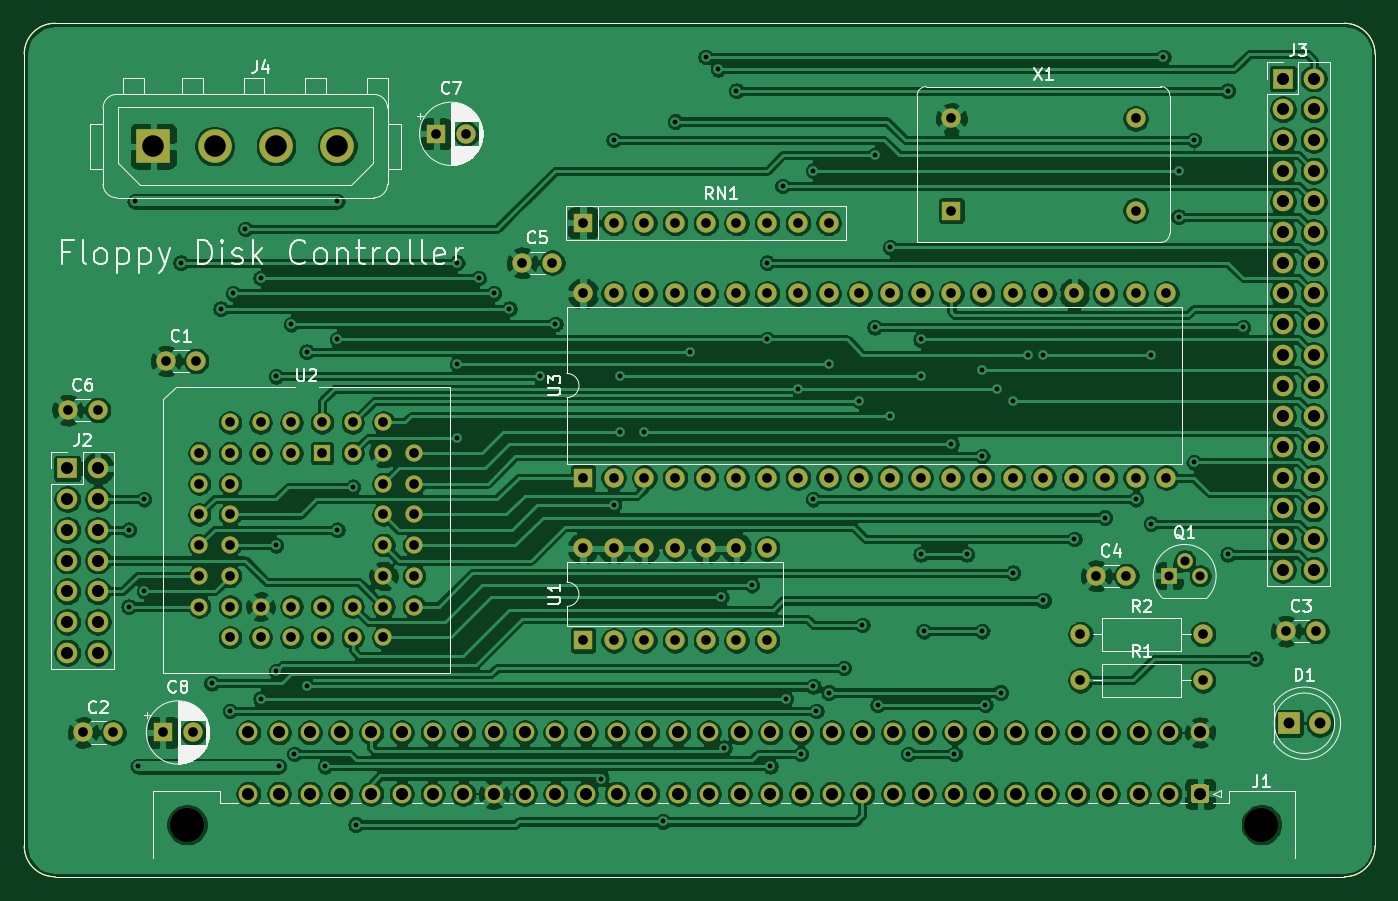
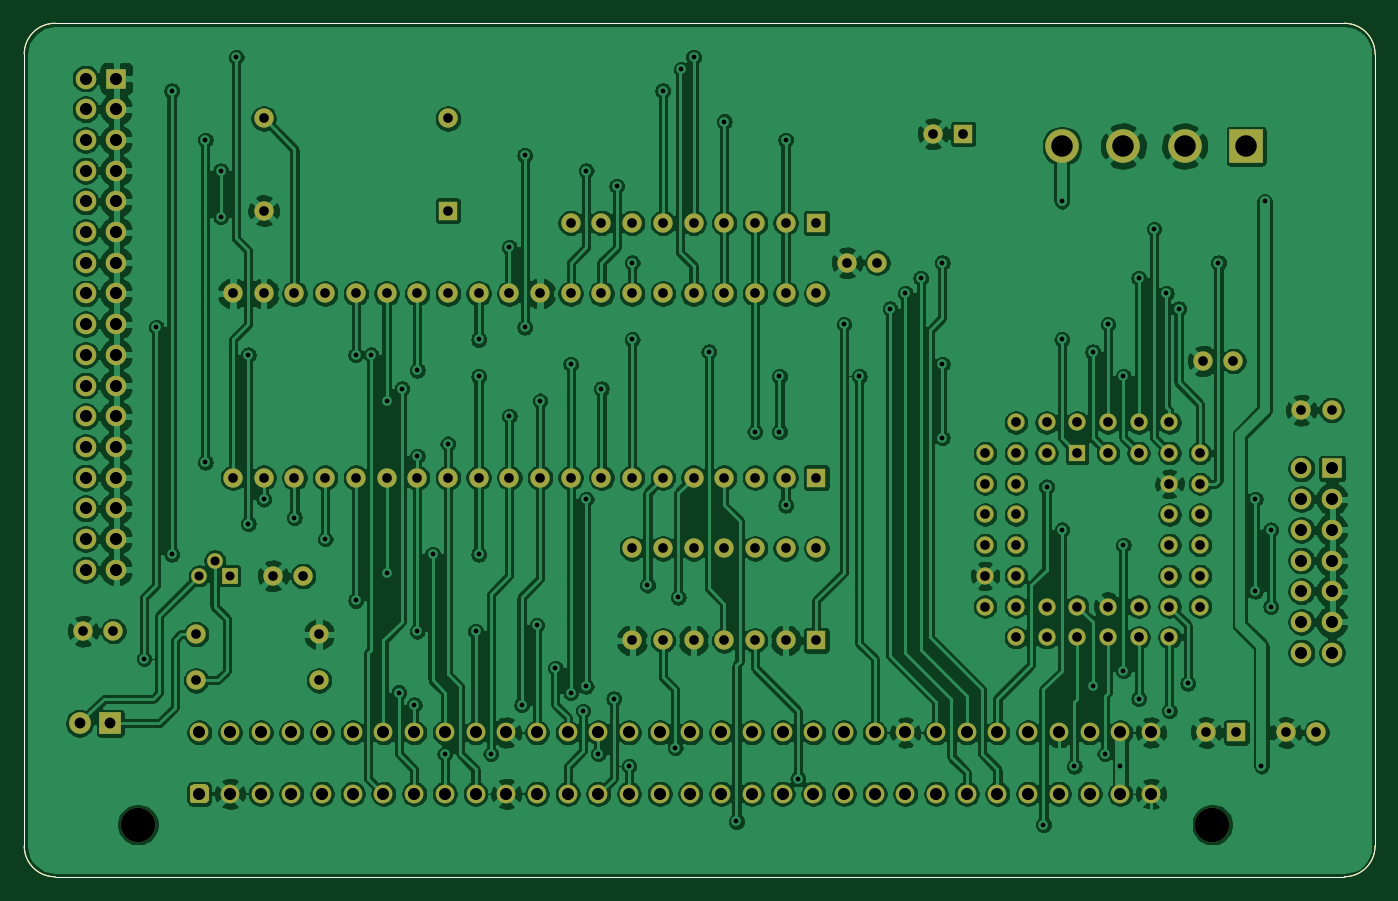
Circuit board: 10 layer files. Board 111.8 x 70.6 mm.
- bottom_copper: FloppyDiskController-B_Cu.gbr (591231 bytes)
- bottom_mask: FloppyDiskController-B_Mask.gbr (8874 bytes)
- paste: FloppyDiskController-B_Paste.gbr (1232 bytes)
- bottom_silk: FloppyDiskController-B_SilkS.gbr (1233 bytes)
- outline: FloppyDiskController-Edge_Cuts.gbr (1205 bytes)
- top_copper: FloppyDiskController-F_Cu.gbr (577271 bytes)
- top_mask: FloppyDiskController-F_Mask.gbr (8874 bytes)
- paste: FloppyDiskController-F_Paste.gbr (1232 bytes)
- top_silk: FloppyDiskController-F_SilkS.gbr (39577 bytes)
- drill: FloppyDiskController.drl (4504 bytes)

=== bottom_copper: FloppyDiskController-B_Cu.gbr (591231 bytes, source omitted) ===
=== bottom_mask: FloppyDiskController-B_Mask.gbr (8874 bytes, source omitted) ===
=== paste: FloppyDiskController-B_Paste.gbr ===
%TF.GenerationSoftware,KiCad,Pcbnew,(5.1.10)-1*%
%TF.CreationDate,2021-05-24T14:39:04+01:00*%
%TF.ProjectId,FloppyDiskController,466c6f70-7079-4446-9973-6b436f6e7472,rev?*%
%TF.SameCoordinates,Original*%
%TF.FileFunction,Paste,Bot*%
%TF.FilePolarity,Positive*%
%FSLAX46Y46*%
G04 Gerber Fmt 4.6, Leading zero omitted, Abs format (unit mm)*
G04 Created by KiCad (PCBNEW (5.1.10)-1) date 2021-05-24 14:39:04*
%MOMM*%
%LPD*%
G01*
G04 APERTURE LIST*
%TA.AperFunction,Profile*%
%ADD10C,0.050000*%
%TD*%
G04 APERTURE END LIST*
D10*
X86360000Y-66040000D02*
X86360000Y-58928000D01*
X104140000Y-56388000D02*
X88900000Y-56388000D01*
X104140000Y-127000000D02*
X88900000Y-127000000D01*
X195580000Y-56388000D02*
X104140000Y-56388000D01*
X198120000Y-66294000D02*
X198120000Y-58928000D01*
X198120000Y-124460000D02*
G75*
G02*
X195580000Y-127000000I-2540000J0D01*
G01*
X195580000Y-56388000D02*
G75*
G02*
X198120000Y-58928000I0J-2540000D01*
G01*
X86360000Y-58928000D02*
G75*
G02*
X88900000Y-56388000I2540000J0D01*
G01*
X88900000Y-127000000D02*
G75*
G02*
X86360000Y-124460000I0J2540000D01*
G01*
X86360000Y-66040000D02*
X86360000Y-124460000D01*
X198120000Y-124460000D02*
X198120000Y-66294000D01*
X104140000Y-127000000D02*
X195580000Y-127000000D01*
M02*

=== bottom_silk: FloppyDiskController-B_SilkS.gbr ===
%TF.GenerationSoftware,KiCad,Pcbnew,(5.1.10)-1*%
%TF.CreationDate,2021-05-24T14:39:04+01:00*%
%TF.ProjectId,FloppyDiskController,466c6f70-7079-4446-9973-6b436f6e7472,rev?*%
%TF.SameCoordinates,Original*%
%TF.FileFunction,Legend,Bot*%
%TF.FilePolarity,Positive*%
%FSLAX46Y46*%
G04 Gerber Fmt 4.6, Leading zero omitted, Abs format (unit mm)*
G04 Created by KiCad (PCBNEW (5.1.10)-1) date 2021-05-24 14:39:04*
%MOMM*%
%LPD*%
G01*
G04 APERTURE LIST*
%TA.AperFunction,Profile*%
%ADD10C,0.050000*%
%TD*%
G04 APERTURE END LIST*
D10*
X86360000Y-66040000D02*
X86360000Y-58928000D01*
X104140000Y-56388000D02*
X88900000Y-56388000D01*
X104140000Y-127000000D02*
X88900000Y-127000000D01*
X195580000Y-56388000D02*
X104140000Y-56388000D01*
X198120000Y-66294000D02*
X198120000Y-58928000D01*
X198120000Y-124460000D02*
G75*
G02*
X195580000Y-127000000I-2540000J0D01*
G01*
X195580000Y-56388000D02*
G75*
G02*
X198120000Y-58928000I0J-2540000D01*
G01*
X86360000Y-58928000D02*
G75*
G02*
X88900000Y-56388000I2540000J0D01*
G01*
X88900000Y-127000000D02*
G75*
G02*
X86360000Y-124460000I0J2540000D01*
G01*
X86360000Y-66040000D02*
X86360000Y-124460000D01*
X198120000Y-124460000D02*
X198120000Y-66294000D01*
X104140000Y-127000000D02*
X195580000Y-127000000D01*
M02*

=== outline: FloppyDiskController-Edge_Cuts.gbr ===
%TF.GenerationSoftware,KiCad,Pcbnew,(5.1.10)-1*%
%TF.CreationDate,2021-05-24T14:39:04+01:00*%
%TF.ProjectId,FloppyDiskController,466c6f70-7079-4446-9973-6b436f6e7472,rev?*%
%TF.SameCoordinates,Original*%
%TF.FileFunction,Profile,NP*%
%FSLAX46Y46*%
G04 Gerber Fmt 4.6, Leading zero omitted, Abs format (unit mm)*
G04 Created by KiCad (PCBNEW (5.1.10)-1) date 2021-05-24 14:39:04*
%MOMM*%
%LPD*%
G01*
G04 APERTURE LIST*
%TA.AperFunction,Profile*%
%ADD10C,0.050000*%
%TD*%
G04 APERTURE END LIST*
D10*
X86360000Y-66040000D02*
X86360000Y-58928000D01*
X104140000Y-56388000D02*
X88900000Y-56388000D01*
X104140000Y-127000000D02*
X88900000Y-127000000D01*
X195580000Y-56388000D02*
X104140000Y-56388000D01*
X198120000Y-66294000D02*
X198120000Y-58928000D01*
X198120000Y-124460000D02*
G75*
G02*
X195580000Y-127000000I-2540000J0D01*
G01*
X195580000Y-56388000D02*
G75*
G02*
X198120000Y-58928000I0J-2540000D01*
G01*
X86360000Y-58928000D02*
G75*
G02*
X88900000Y-56388000I2540000J0D01*
G01*
X88900000Y-127000000D02*
G75*
G02*
X86360000Y-124460000I0J2540000D01*
G01*
X86360000Y-66040000D02*
X86360000Y-124460000D01*
X198120000Y-124460000D02*
X198120000Y-66294000D01*
X104140000Y-127000000D02*
X195580000Y-127000000D01*
M02*

=== top_copper: FloppyDiskController-F_Cu.gbr (577271 bytes, source omitted) ===
=== top_mask: FloppyDiskController-F_Mask.gbr (8874 bytes, source omitted) ===
=== paste: FloppyDiskController-F_Paste.gbr ===
%TF.GenerationSoftware,KiCad,Pcbnew,(5.1.10)-1*%
%TF.CreationDate,2021-05-24T14:39:04+01:00*%
%TF.ProjectId,FloppyDiskController,466c6f70-7079-4446-9973-6b436f6e7472,rev?*%
%TF.SameCoordinates,Original*%
%TF.FileFunction,Paste,Top*%
%TF.FilePolarity,Positive*%
%FSLAX46Y46*%
G04 Gerber Fmt 4.6, Leading zero omitted, Abs format (unit mm)*
G04 Created by KiCad (PCBNEW (5.1.10)-1) date 2021-05-24 14:39:04*
%MOMM*%
%LPD*%
G01*
G04 APERTURE LIST*
%TA.AperFunction,Profile*%
%ADD10C,0.050000*%
%TD*%
G04 APERTURE END LIST*
D10*
X86360000Y-66040000D02*
X86360000Y-58928000D01*
X104140000Y-56388000D02*
X88900000Y-56388000D01*
X104140000Y-127000000D02*
X88900000Y-127000000D01*
X195580000Y-56388000D02*
X104140000Y-56388000D01*
X198120000Y-66294000D02*
X198120000Y-58928000D01*
X198120000Y-124460000D02*
G75*
G02*
X195580000Y-127000000I-2540000J0D01*
G01*
X195580000Y-56388000D02*
G75*
G02*
X198120000Y-58928000I0J-2540000D01*
G01*
X86360000Y-58928000D02*
G75*
G02*
X88900000Y-56388000I2540000J0D01*
G01*
X88900000Y-127000000D02*
G75*
G02*
X86360000Y-124460000I0J2540000D01*
G01*
X86360000Y-66040000D02*
X86360000Y-124460000D01*
X198120000Y-124460000D02*
X198120000Y-66294000D01*
X104140000Y-127000000D02*
X195580000Y-127000000D01*
M02*

=== top_silk: FloppyDiskController-F_SilkS.gbr (39577 bytes, source omitted) ===
=== drill: FloppyDiskController.drl (4504 bytes, source omitted) ===
